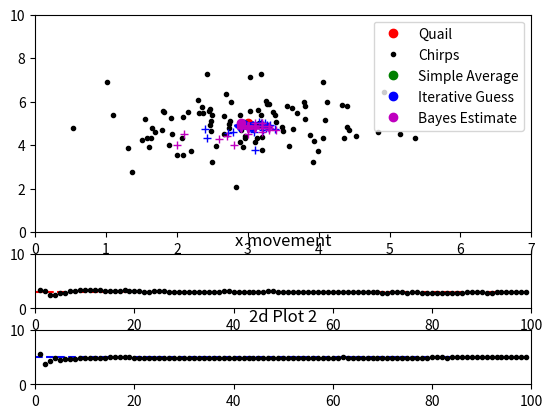

Python code for this plot:
# from mpl_toolkits.mplot3d import axes3d
# from matplotlib import cm
# from matplotlib.ticker import LinearLocator, FormatStrFormatter
import matplotlib.pyplot as plt
import numpy as np
import matplotlib.gridspec as gs

locationx = 3
locationy = 5
location = [locationx, locationy]  # Where Quail is


# ---2D plot of Quail location along with chirps (noise) and guess from
# averaging
figLoc = plt.figure(1)
grid = gs.GridSpec(3, 1, height_ratios=[4, 1, 1])

plt.subplot(grid[0])
plt.plot(location[0], location[1], 'ro', label='Quail')
plt.axis([0, 7, 0, 10])
x_randoms = [np.random.normal(locationx, 1.0, None) for _ in range(100)]
y_randoms = [np.random.normal(locationy, 1.0, None) for _ in range(100)]

noises = list(zip(x_randoms, y_randoms))
# print('noises: {}'.format(noises))

noise_array = np.array(noises)
# print('noise arrays: {}'.format(noise_array))

x_noise_array, y_noise_array = noise_array.T
# print('x_noise_array: {}'.format(x_noise_array))

plt.plot(x_noise_array, y_noise_array, 'k.', label='Chirps')

simpleAvX = np.mean(x_randoms)
simpleAvY = np.mean(y_randoms)
plt.plot(simpleAvX, simpleAvY, 'go', label='Simple Average')
# ------------------


# -------two linear plots of x and y guesses around location

it_guess = noise_array[0]


# ---x
# fig2 = plt.figure(2)
# plt.subplot(312)
plt.subplot(grid[1])
plt.title('x movement')
plt.axis([0, 100, 0, 10])
plt.plot([0, 100], [locationx, locationx], 'r--')
plt.plot(1, it_guess[0], 'k.')

# ---y
# plt.subplot(313)
plt.subplot(grid[2])
plt.title('2d Plot 2')
plt.axis([0, 100, 0, 10])
plt.plot([0, 100], [locationy, locationy], 'b--')
plt.plot(1, it_guess[1], 'k.')

# ---now iterate over noise data
it_guess_old = it_guess
for n in range(2, 100):
    it_guess = (n-1)/n * it_guess_old + 1/n * noise_array[n-1]
    plt.subplot(grid[1])
    plt.plot(n, it_guess[0], 'k.')
    plt.subplot(grid[2])
    plt.plot(n, it_guess[1], 'k.')
    plt.subplot(grid[0])
    plt.plot(it_guess[0], it_guess[1], 'b+')
    it_guess_old = it_guess

plt.subplot(grid[0])
plt.plot(it_guess[0], it_guess[1], 'bo', label='Iterative Guess')
# ------------------------------------------------------------

# ------- Bayesian plot

likeLH_const = 1/(np.sqrt(np.power((2*np.pi), 2)*16))
invK = np.linalg.inv(np.matrix('4 0 ; 0 4'))
Sa = np.arange(2, 4.1, 0.1)
Sb = np.arange(4, 6.1, 0.1)
# Sa = np.array([2, 3, 4])
# Sb = np.array([4, 5, 6])

L = Sa.size
Pr = np.ones((L, L))
Pr = Pr/(np.sum(Pr))
Po = np.ones((L, L))
Po = Po/(np.sum(Po))

b_guess = noise_array[0]

'''
fig3d = plt.figure(2)
ax = fig3d.gca(projection='3d')
X = np.arange(-5, 5, 0.25)
Y = np.arange(-5, 5, 0.25)
X, Y = np.meshgrid(X, Y)
R = np.sqrt(X**2 + Y**2)
Z = np.sin(R)
surf = ax.plot_surface(X, Y, Z, rstride=1, cstride=1,
                       cmap=cm.coolwarm, linewidth=0, antialiased=False)
ax.set_zlim(-1.01, 1.01)
plt.title('Location guess')
ax.zaxis.set_major_locator(LinearLocator(10))
ax.zaxis.set_major_formatter(FormatStrFormatter('%.02f'))
fig3d.colorbar(surf, shrink=0.5, aspect=5)
'''

# xn is array with [x y]
for xn_array in noise_array[1:]:
    Pr = Po
    m = np.zeros((L, L))
    for i in range(L):
        for j in range(L):
            # print('observations xn_array[n]:')
            # print(xn_array)
            # print('xn as matrix')
            xn = np.matrix(xn_array)
            # print(xn)
            # print('xn.T')
            # print(xn.T)
            me = np.matrix([[Sa[i]], [Sb[j]]])
            # print('me')
            # print(me)
            xMinMe = (xn.T - me)[:, 0]
            # print('xMinMe')
            # print(xMinMe)
            # print('xMinMe.T')
            # print(xMinMe.T)
            # print('likeLH_const')
            # print(likeLH_const)
            m[i, j] = likeLH_const * np.exp(-(xMinMe).T * invK * (xMinMe) / 2)
            m[i, j] = m[i, j] * Pr[i, j]
            # print('m')
            # print(m)
    Po = m / np.sum(m)
    # print(Po)
    # print(np.argmax(Po))

    index_of_Max = np.argmax(Po)
    # print('biggest element of Po: {}'.format(index_of_Max))
    b_guess = [Sa[int(index_of_Max/L)], Sb[int(index_of_Max % L)]]
    # print(b_guess)
    plt.figure(1)
    plt.subplot(grid[0])
    plt.plot(b_guess[0], b_guess[1], 'm+')

plt.plot(b_guess[0], b_guess[1], 'mo', label='Bayes Estimate')
plt.legend()
plt.show()
